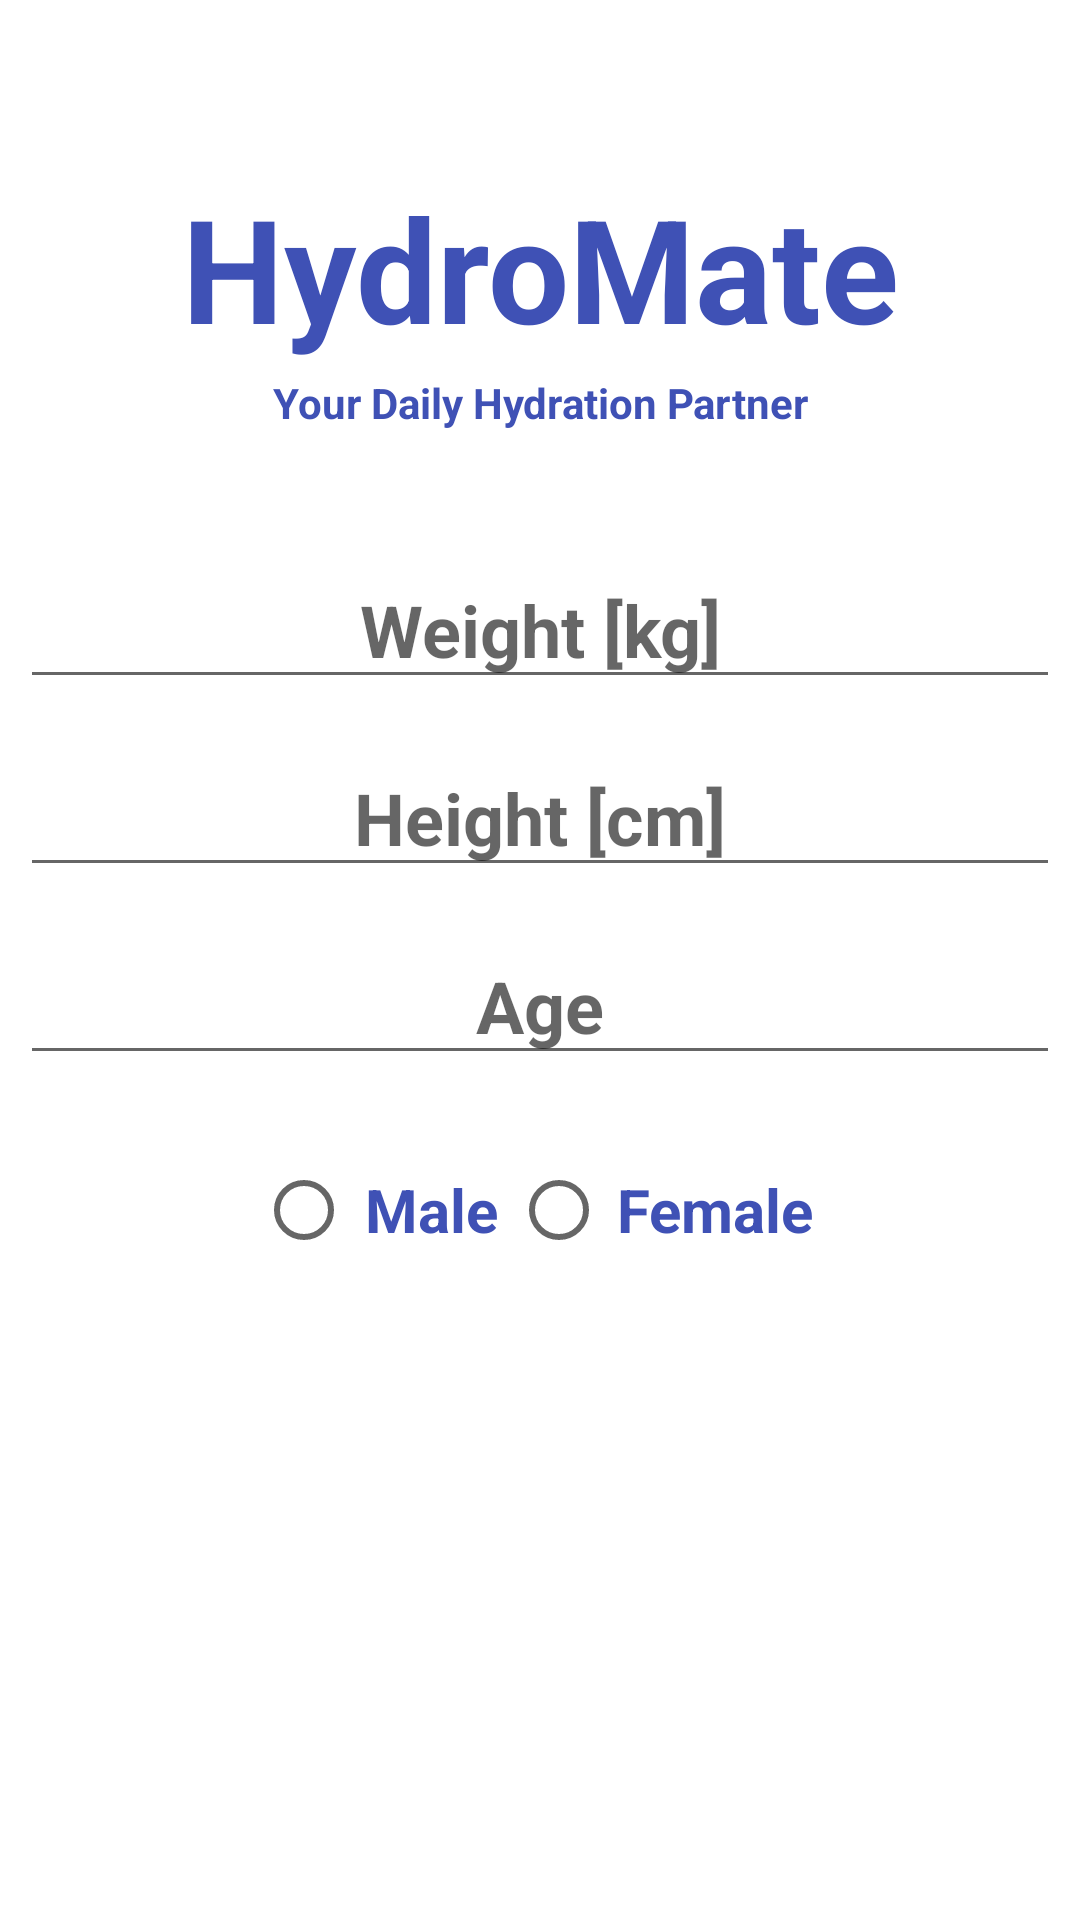

Reconstruct the res/layout file that produces this screen, plus the resources it refers to.
<!-- AndroidManifest.xml: application theme Theme.HydroMate -->
<!-- res/layout/activity_main.xml -->
<?xml version="1.0" encoding="utf-8"?>
<LinearLayout xmlns:android="http://schemas.android.com/apk/res/android"
    xmlns:app="http://schemas.android.com/apk/res-auto"
    xmlns:tools="http://schemas.android.com/tools"
    android:id="@+id/main"
    android:layout_width="match_parent"
    android:layout_height="match_parent"
    android:gravity="center"
    android:orientation="vertical"
    app:layoutDescription="@xml/activity_main_scene"
    tools:context=".MainActivity">

    <TextView
        android:id="@+id/textView"
        android:layout_width="match_parent"
        android:layout_height="wrap_content"
        android:layout_marginBottom="10px"
        android:text="HydroMate"
        android:textAlignment="center"
        android:textColor="#3F51B5"
        android:textColorLink="#3F51B5"
        android:textSize="48sp"
        android:textStyle="bold" />

    <TextView
        android:id="@+id/textView2"
        android:layout_width="match_parent"
        android:layout_height="wrap_content"
        android:layout_marginBottom="100px"
        android:text="Your Daily Hydration Partner"
        android:textAlignment="center"
        android:textColor="#3F51B5"
        android:textStyle="bold" />

    <EditText
        android:id="@+id/editTextNumberDecimal"
        android:layout_width="match_parent"
        android:layout_height="wrap_content"
        android:layout_margin="20px"
        android:ems="10"
        android:hint="Weight [kg]"
        android:inputType="numberDecimal"
        android:textAlignment="center"
        android:textColor="#3F51B5"
        android:textColorLink="#3F51B5"
        android:textSize="24sp"
        android:textStyle="bold" />

    <EditText
        android:id="@+id/editTextNumberDecimal2"
        android:layout_width="match_parent"
        android:layout_height="wrap_content"
        android:layout_margin="20px"
        android:ems="10"
        android:hint="Height [cm]"
        android:inputType="numberDecimal"
        android:textAlignment="center"
        android:textColor="#3F51B5"
        android:textColorLink="#3F51B5"
        android:textSize="24sp"
        android:textStyle="bold" />

    <EditText
        android:id="@+id/editTextNumberDecimal3"
        android:layout_width="match_parent"
        android:layout_height="wrap_content"
        android:layout_margin="20px"
        android:ems="10"
        android:hint="Age"
        android:inputType="numberDecimal"
        android:textAlignment="center"
        android:textColor="#3F51B5"
        android:textColorLink="#3F51B5"
        android:textSize="24sp"
        android:textStyle="bold" />

    <RadioGroup
        android:layout_width="wrap_content"
        android:layout_height="77dp"
        android:gravity="center"
        android:orientation="horizontal">

        <RadioButton
            android:id="@+id/radioButton"
            android:layout_width="85dp"
            android:layout_height="wrap_content"
            android:gravity="center"
            android:text="Male"
            android:textColor="#3F51B5"
            android:textSize="20sp"
            android:textStyle="bold" />

        <RadioButton
            android:id="@+id/radioButton2"
            android:layout_width="104dp"
            android:layout_height="wrap_content"
            android:gravity="center"
            android:text="Female"
            android:textColor="#3F51B5"
            android:textSize="20sp"
            android:textStyle="bold" />
    </RadioGroup>

    <ImageView
        android:id="@+id/imageView2"
        android:layout_width="70dp"
        android:layout_height="141dp"
        android:layout_gravity="bottom|center"
        android:src="@drawable/right_arrow" />

</LinearLayout>
<!-- resources referenced by this layout -->
<resources>
  <style name="Theme.HydroMate" parent="Base.Theme.HydroMate" />
  <style name="Base.Theme.HydroMate" parent="Theme.MaterialComponents.DayNight.DarkActionBar">
          
          <item name="colorPrimary">@color/blue_600</item>
          <item name="colorPrimaryVariant">@color/blue_800</item>
          <item name="colorOnPrimary">@color/white</item>
          
          <item name="colorSecondary">@color/blue_grey_600</item>
          <item name="colorSecondaryVariant">@color/blue_grey_800</item>
          <item name="colorOnSecondary">@color/black</item>
      </style>
  <color name="blue_600">#4e6cef</color>
  <color name="blue_800">#3b50ce</color>
  <color name="white">#FFFFFF</color>
  <color name="blue_grey_600">#546e7a</color>
  <color name="blue_grey_800">#37474f</color>
  <color name="black">#000000</color>
</resources>
